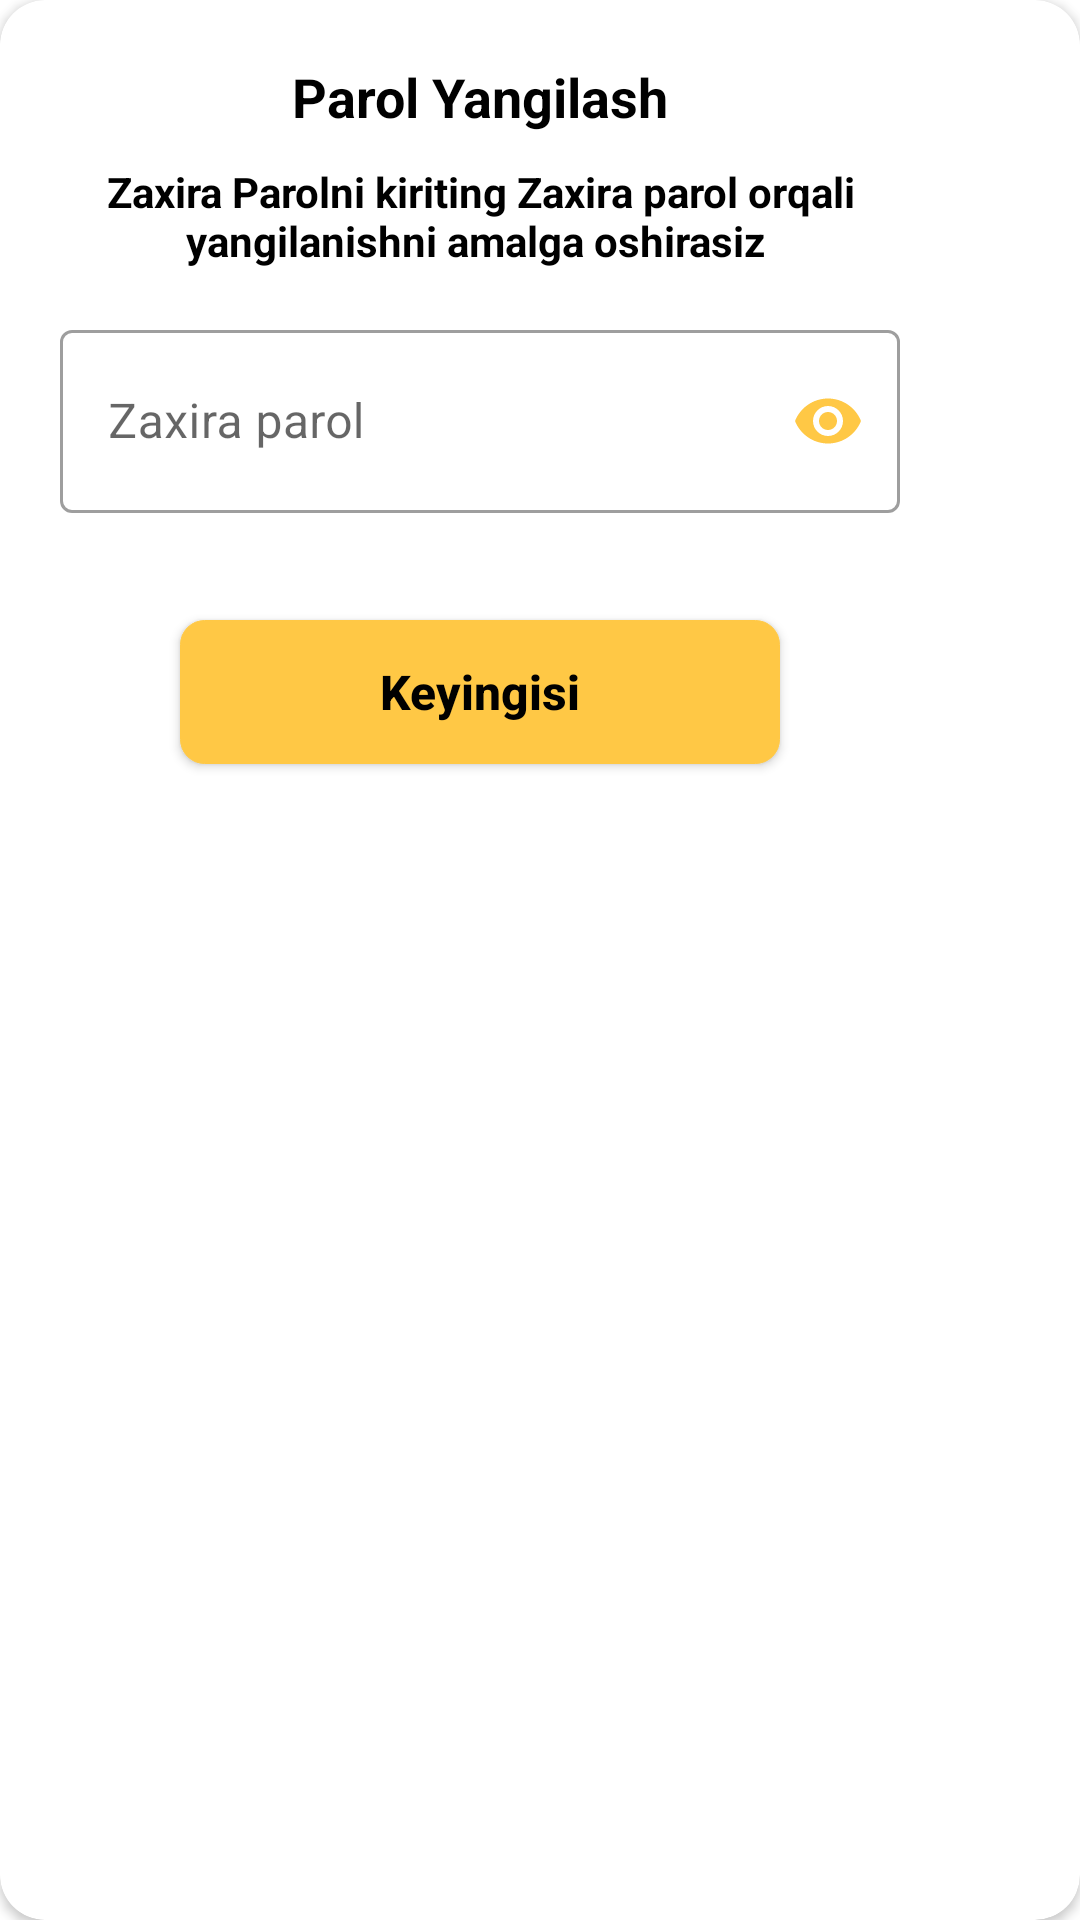

This screen was rendered from an Android layout file. Write that file and the resources it references.
<!-- AndroidManifest.xml: application theme Theme.NoteAppPlayStore -->
<!-- res/layout/enter_old_backup.xml -->
<?xml version="1.0" encoding="utf-8"?>
<androidx.cardview.widget.CardView xmlns:android="http://schemas.android.com/apk/res/android"
    xmlns:app="http://schemas.android.com/apk/res-auto"
    xmlns:tools="http://schemas.android.com/tools"
    android:layout_width="320dp"
    android:id="@+id/container"
    app:cardCornerRadius="15dp"
    android:layout_height="290dp"
    android:layout_gravity="center">
    <androidx.constraintlayout.widget.ConstraintLayout
        android:layout_width="320dp"

        android:layout_height="290dp">

        <androidx.constraintlayout.widget.ConstraintLayout
            android:id="@+id/root"
            android:layout_width="match_parent"
            android:layout_height="match_parent"
            app:layout_constraintBottom_toBottomOf="parent"
            app:layout_constraintEnd_toEndOf="parent"
            app:layout_constraintStart_toStartOf="parent"
            app:layout_constraintTop_toTopOf="parent">

            <TextView
                android:id="@+id/textView"
                android:layout_width="wrap_content"
                android:layout_height="wrap_content"
                android:layout_marginTop="20dp"
                android:gravity="center"
                android:text="Parol Yangilash"
                android:textColor="@color/black"
                android:textSize="18sp"
                android:textStyle="bold"
                app:layout_constraintEnd_toEndOf="parent"
                app:layout_constraintStart_toStartOf="parent"
                app:layout_constraintTop_toTopOf="parent" />

            <com.google.android.material.textfield.TextInputLayout
                android:id="@+id/wwwa"
                style="@style/Widget.MaterialComponents.TextInputLayout.OutlinedBox"
                android:layout_width="0dp"
                android:layout_height="wrap_content"
                android:layout_marginHorizontal="20dp"
                android:layout_marginTop="15dp"
                android:hint="Zaxira parol"
                app:hintAnimationEnabled="true"
                app:hintEnabled="true"

                app:passwordToggleTint="@color/colorPrimary"
                app:passwordToggleEnabled="true"
                app:layout_constraintEnd_toEndOf="parent"
                app:layout_constraintStart_toStartOf="parent"
                app:layout_constraintTop_toBottomOf="@+id/backupPasswordnext"
                app:startIconDrawable="@drawable/ic_baseline_lock_24">


                <com.google.android.material.textfield.TextInputEditText
                    android:id="@+id/oldBackUpPass"
                    android:layout_width="match_parent"
                    android:layout_height="61dp"
                    android:imeOptions="actionNext"
                    android:inputType="textPassword"
                    android:textColor="@color/black"
                    android:textColorHint="#787171"
                    android:textSize="16sp" />

            </com.google.android.material.textfield.TextInputLayout>

            <TextView
                android:id="@+id/backupPasswordnext"
                android:layout_width="wrap_content"
                android:layout_height="wrap_content"
                android:layout_marginTop="10dp"
                android:text="Zaxira Parolni kiriting Zaxira parol orqali yangilanishni amalga oshirasiz "
                android:textAlignment="center"
                android:textColor="@color/black"
                android:textStyle="bold"
                app:layout_constraintEnd_toEndOf="@+id/wwwa"
                app:layout_constraintStart_toStartOf="@+id/wwwa"
                app:layout_constraintTop_toBottomOf="@+id/textView" />

            <Button
                android:id="@+id/nextUpdatePasswordInBackup"
                android:layout_width="200dp"
                android:layout_height="wrap_content"
                android:background="@drawable/background_add_url_dialog"
                android:backgroundTint="@color/colorPrimary"
                android:clickable="true"
                android:focusable="true"
                android:text="Keyingisi"
                android:textAllCaps="false"
                android:textColor="@color/black"
                android:textSize="16sp"
                android:textStyle="bold"
                app:layout_constraintBottom_toBottomOf="parent"
                app:layout_constraintEnd_toEndOf="parent"
                app:layout_constraintStart_toStartOf="parent"
                app:layout_constraintTop_toBottomOf="@+id/wwwa" />
        </androidx.constraintlayout.widget.ConstraintLayout>

        <ProgressBar
            android:id="@+id/enterbackupProgress"
            android:layout_width="wrap_content"
            android:visibility="invisible"
            android:layout_height="wrap_content"
            app:layout_constraintBottom_toBottomOf="parent"
            app:layout_constraintEnd_toEndOf="parent"
            app:layout_constraintStart_toStartOf="parent"
            app:layout_constraintTop_toTopOf="parent" />
    </androidx.constraintlayout.widget.ConstraintLayout>
</androidx.cardview.widget.CardView>
<!-- resources referenced by this layout -->
<resources>
  <color name="black">#FF000000</color>
  <color name="colorPrimary">#FFC845</color>
  <!-- drawable background_add_url_dialog (drawable) -->
  <?xml version="1.0" encoding="utf-8"?>
  <shape xmlns:android="http://schemas.android.com/apk/res/android"
      android:shape="rectangle">
  
      <solid android:color="@color/colorDefaultNoteColor" />
      <corners android:radius="8dp" />
      <stroke android:color="@color/colorIcons"
          android:width="0.05dp" />
  
  </shape>
  <style name="Theme.NoteAppPlayStore" parent="Theme.MaterialComponents.Light.NoActionBar.Bridge">
          <item name="colorPrimary">@color/colorPrimary</item>
          <item name="colorPrimaryDark">@color/colorPrimaryDark</item>
          <item name="colorAccent">@color/colorAccent</item>
  
          <item name="actionModeBackground">@color/colorBackground</item>
          <item name="actionModeCloseDrawable">@drawable/ic_remove</item>
          <item name="windowActionBarOverlay">true</item>
          <item name="windowActionModeOverlay">true</item>
          <item name="android:windowActionBarOverlay">true</item>
          <item name="android:windowActionModeOverlay">true</item>
  
          <item name="android:windowBackground">@color/colorBackground</item>
          <item name="android:windowContentTransitions">true</item>
          <item name="android:windowDisablePreview">true</item>
          <item name="android:windowAllowEnterTransitionOverlap">true</item>
          <item name="android:windowAllowReturnTransitionOverlap">true</item>
          
      </style>
  <color name="colorDefaultNoteColor">#F4F4F4</color>
  <color name="colorIcons">#000000</color>
  <color name="colorPrimaryDark">#FFB400</color>
  <color name="colorAccent">#FFC845</color>
  <color name="colorBackground">#FFFFFF</color>
  <!-- drawable ic_remove (drawable) -->
  <vector xmlns:android="http://schemas.android.com/apk/res/android"
      android:width="24dp"
      android:height="24dp"
      android:viewportWidth="24"
      android:viewportHeight="24">
    <path
        android:pathData="M18,6L6,18"
        android:strokeLineJoin="round"
        android:strokeWidth="2"
        android:fillColor="#00000000"
        android:strokeColor="@color/colorIcons"
        android:strokeLineCap="round"/>
    <path
        android:pathData="M6,6L18,18"
        android:strokeLineJoin="round"
        android:strokeWidth="2"
        android:fillColor="#00000000"
        android:strokeColor="@color/colorIcons"
        android:strokeLineCap="round"/>
  </vector>
</resources>
